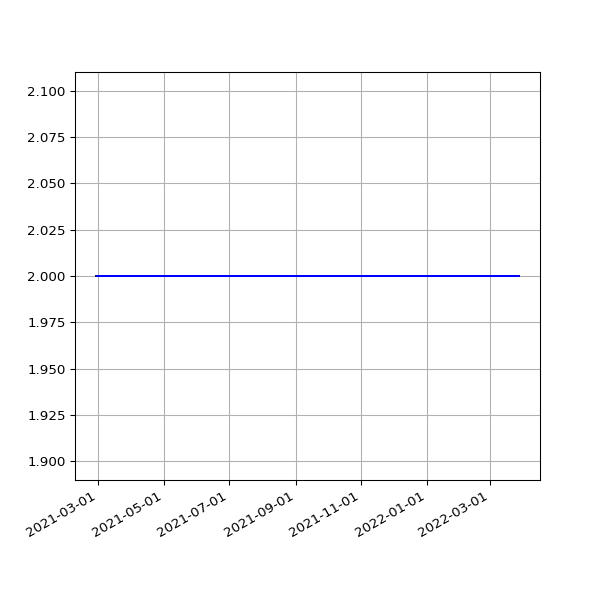

The file beside this chart, header and first rows:
date, value
2021-02-27 08:46:20 +0000, 2
2021-02-27 19:22:04 +0000, 2
2021-02-28 08:50:56 +0000, 2
2021-02-28 19:26:02 +0000, 2
2021-03-01 08:50:03 +0000, 2
2021-03-01 19:21:07 +0000, 2
2021-03-02 08:48:28 +0000, 2
2021-03-02 19:18:40 +0000, 2
2021-03-03 09:05:22 +0000, 2
2021-03-03 19:28:17 +0000, 2
2021-03-04 08:43:09 +0000, 2
2021-03-04 19:14:18 +0000, 2
2021-03-05 08:44:45 +0000, 2
2021-03-05 19:21:02 +0000, 2
2021-03-06 08:45:17 +0000, 2
2021-03-06 19:21:30 +0000, 2
2021-03-07 08:44:15 +0000, 2
2021-03-07 19:17:15 +0000, 2
2021-03-08 08:46:41 +0000, 2
2021-03-08 19:18:50 +0000, 2
2021-03-09 08:39:59 +0000, 2
2021-03-09 19:20:36 +0000, 2
2021-03-10 08:47:05 +0000, 2
2021-03-10 20:23:07 +0000, 2
2021-03-11 08:43:30 +0000, 2
2021-03-11 19:51:51 +0000, 2
2021-03-12 08:48:53 +0000, 2
2021-03-12 19:54:46 +0000, 2
2021-03-13 08:45:20 +0000, 2
2021-03-13 19:49:21 +0000, 2
2021-03-14 08:46:49 +0000, 2
2021-03-14 19:47:44 +0000, 2
2021-03-15 08:57:51 +0000, 2
2021-03-15 19:53:21 +0000, 2
2021-03-16 09:07:00 +0000, 2
2021-03-16 19:45:46 +0000, 2
2021-03-17 09:00:03 +0000, 2
2021-03-17 19:54:10 +0000, 2
2021-03-18 08:58:27 +0000, 2
2021-03-18 19:41:10 +0000, 2
2021-03-19 09:06:48 +0000, 2
2021-03-19 19:42:06 +0000, 2
2021-03-20 09:00:49 +0000, 2
2021-03-20 19:38:39 +0000, 2
2021-03-21 08:57:38 +0000, 2
2021-03-21 19:49:20 +0000, 2
2021-03-22 09:03:19 +0000, 2
2021-03-22 19:45:35 +0000, 2
2021-03-23 04:33:31 +0000, 2
2021-03-23 19:39:22 +0000, 2
2021-03-24 04:33:05 +0000, 2
2021-03-24 19:46:28 +0000, 2
2021-03-25 04:28:56 +0000, 2
2021-03-25 20:02:44 +0000, 2
2021-03-26 04:34:16 +0000, 2
2021-03-26 19:46:27 +0000, 2
2021-03-27 04:30:08 +0000, 2
2021-03-27 19:38:40 +0000, 2
2021-03-28 04:32:26 +0000, 2
2021-03-28 19:43:28 +0100, 2
... 393 more rows
